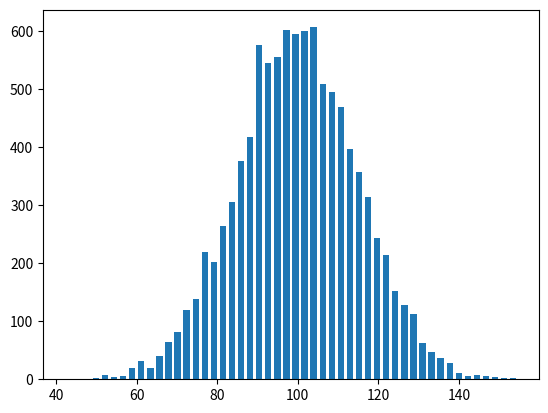

Reproduce this figure in Python.
# Basic histogram 2

import matplotlib.pyplot as plt
import numpy as np

mu, sigma = 100, 15
x = mu + sigma * np.random.randn(10000) # generating sample

hist, bins = np.histogram(x, bins=50)

#print(type(hist))   # <class 'numpy.ndarray'>
#print(type(bins))   # <class 'numpy.ndarray'>
#print(len(hist))    # 50
#print(len(bins))    # 51

width = 0.7 * (bins[1] - bins[0])
center = (bins[:-1] + bins[1:]) / 2
plt.bar(center, hist, align = 'center', width = width)

'''
x : sequence of scalars
    the x coordinates of the bars.
    align controls if x is the bar center (default) or left edge.  -> parameter center
    
height : scalar or sequence of scalars
         the height(s) of the bars          -> parameter hist
         
align : {‘center’, ‘edge’}, optional, default: ‘center’.
        If ‘center’, interpret the x argument as the coordinates of the centers of the bars. 
        If ‘edge’, aligns bars by their left edges.
        To align the bars on the right edge pass a negative width and align = 'edge'.
        
width : scalar or array-like, optional
        the width(s) of the bars default: 0.8
'''

plt.show()